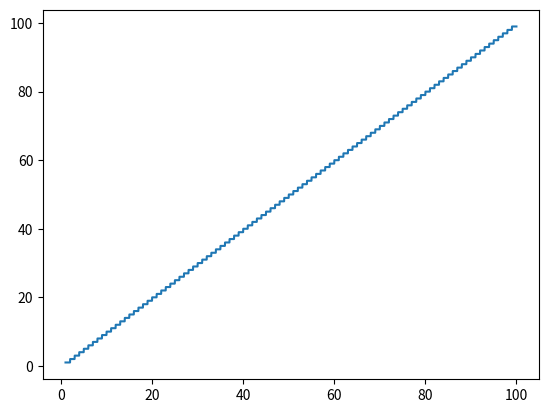

Here is the Python script that generated this plot:
import matplotlib.pyplot as plt
import numpy as np

def stupenki_plotter(N=100,title="stupenki plotter"): 
    x=np.arange(1,N,0.01)
    y=[]
    for i in range(len(x)):
        y.append(x[i]//1)
    plt.plot(x,y)
    plt.show()
stupenki_plotter()